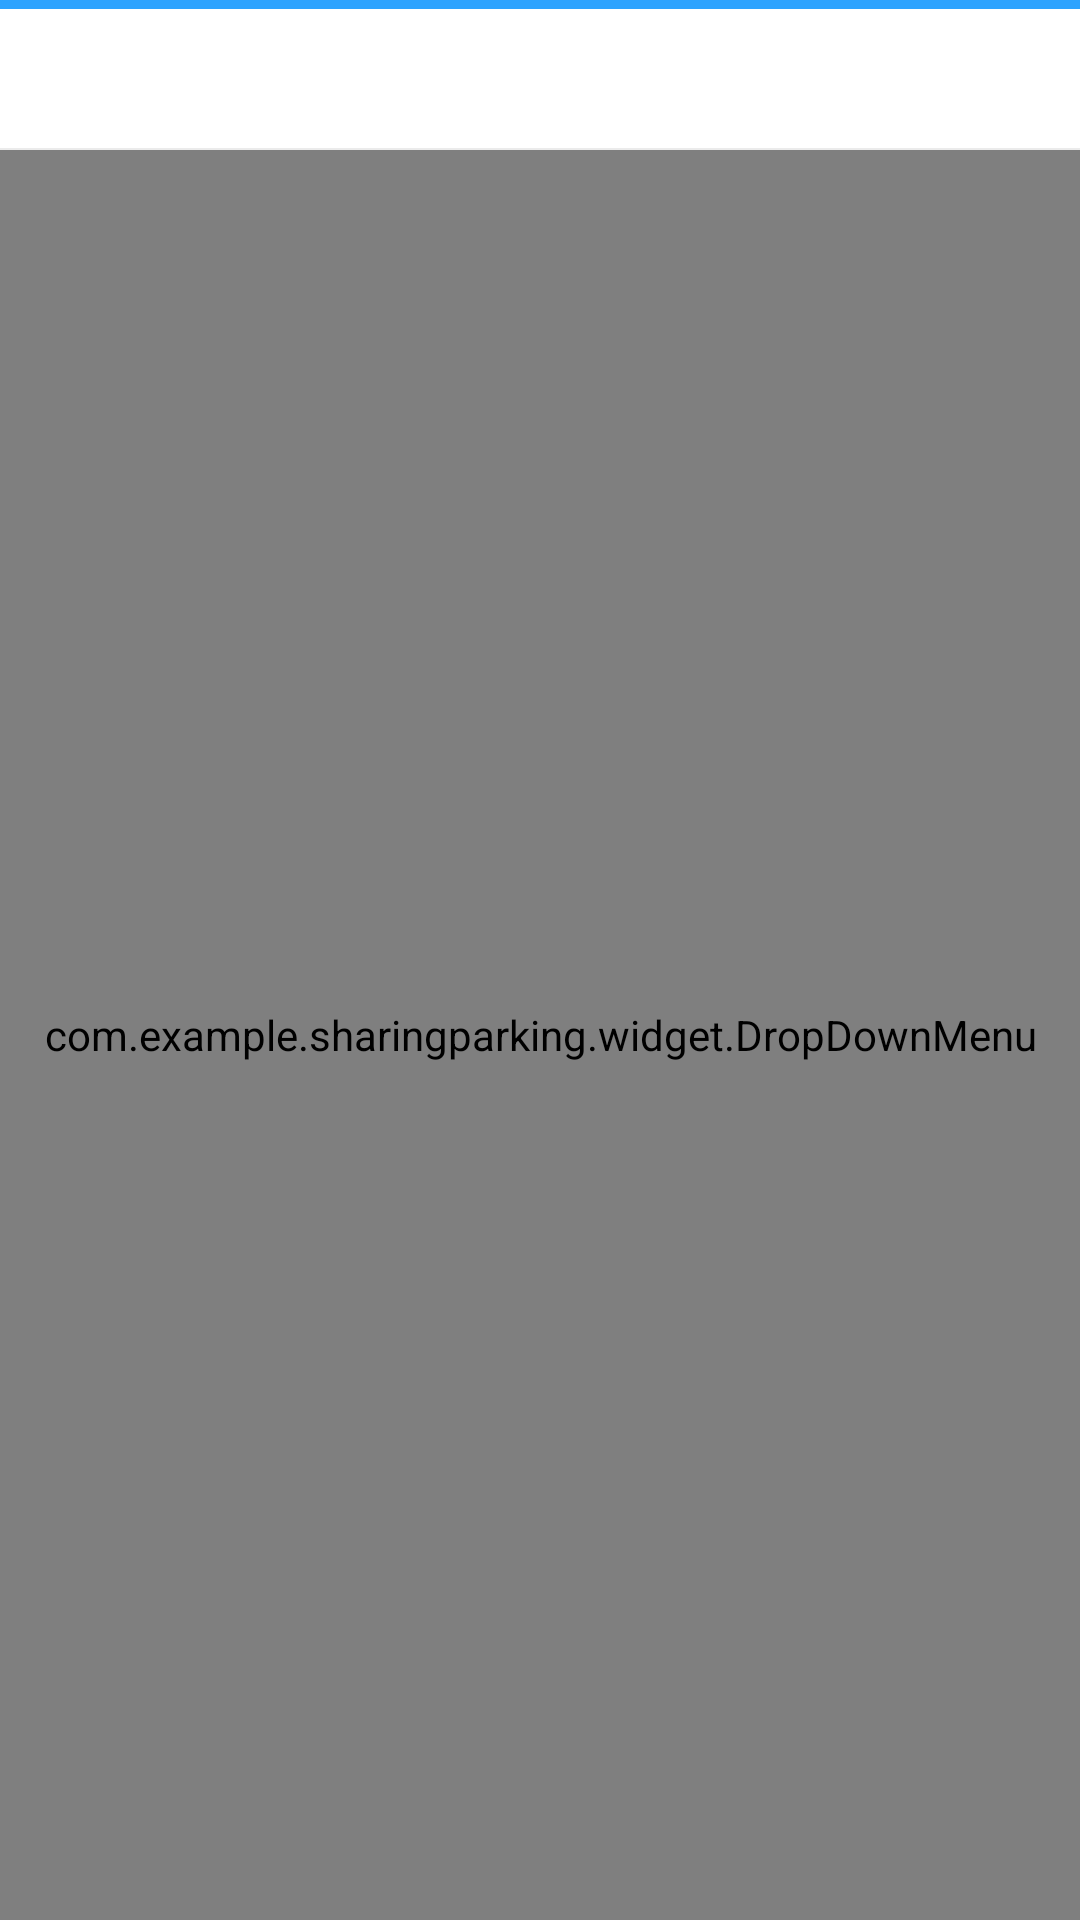

Here is an Android app screen rendered from its layout file. Give the layout XML and the strings, colors and styles it references.
<!-- AndroidManifest.xml: application theme AppTheme -->
<!-- res/layout/activity_main_published.xml -->
<?xml version="1.0" encoding="utf-8"?>
<LinearLayout xmlns:android="http://schemas.android.com/apk/res/android"
              xmlns:app="http://schemas.android.com/apk/res-auto"
              android:orientation="vertical"
              android:layout_width="match_parent"
              android:layout_height="match_parent">

    <include layout="@layout/title_common"></include>

    <com.example.sharingparking.widget.DropDownMenu
        android:id="@+id/dropDownMenu"
        xmlns:app="http://schemas.android.com/apk/res-auto"
        xmlns:android="http://schemas.android.com/apk/res/android"
        android:layout_width="match_parent"
        android:layout_height="match_parent"
        app:ddmenuTextSize="13sp"
        app:ddtextUnselectedColor="@color/drop_down_unselected"
        app:ddtextSelectedColor="@color/drop_down_selected"
        app:dddividerColor="@color/gray"
        app:ddunderlineColor="@color/gray"
        app:ddmenuMenuHeightPercent="0.5"
        app:ddmenuSelectedIcon="@mipmap/drop_down_selected_icon"
        app:ddmaskColor="@color/mask_color"
        app:ddmenuBackgroundColor="@color/white"
        app:ddmenuUnselectedIcon="@mipmap/drop_down_unselected_icon"
        />

</LinearLayout>
<!-- res/layout/title_common.xml (included above) -->
<?xml version="1.0" encoding="utf-8"?>
<LinearLayout xmlns:android="http://schemas.android.com/apk/res/android"
              android:background="@android:color/white"
              android:orientation="vertical"
              android:layout_width="match_parent"
              android:layout_height="50dp">

    <LinearLayout
        android:orientation="vertical"
        android:layout_width="fill_parent"
        android:layout_height="wrap_content"
        android:id="@+id/layout_top">

        <ImageView
            android:layout_width="match_parent"
            android:layout_height="3dp"
            android:background="#2ea3fe"/>

        <FrameLayout
            android:layout_width="fill_parent"
            android:layout_height="wrap_content">

            <Button
                android:layout_width="28dp"
                android:layout_height="28dp"
                android:background="@drawable/ic_action_previous_item"
                android:id="@+id/title_bar_left_menu"
                android:layout_gravity="left|center_vertical"
                android:layout_marginLeft="10dp"/>

            <TextView
                android:id="@+id/txt_title_common"
                android:layout_width="wrap_content"
                android:layout_height="wrap_content"
                android:padding="7dp"
                android:textSize="24sp"
                android:textColor="#999999"
                android:layout_gravity="center"/>

        </FrameLayout>

        <ImageView
            android:layout_width="match_parent"
            android:layout_height="5dp"
            android:background="#ebebeb"/>

    </LinearLayout>


</LinearLayout>
<!-- resources referenced by this layout -->
<resources>
  <color name="drop_down_selected">#7B1FA2</color>
  <color name="drop_down_unselected">#111111</color>
  <color name="gray">#808080</color>
  <color name="mask_color">#88888888</color>
  <color name="white">#FFFFFF</color>
  <style name="AppTheme" parent="Theme.AppCompat.Light.NoActionBar">
          
          <item name="colorPrimary">@color/colorPrimary</item>
          <item name="colorPrimaryDark">@color/colorPrimaryDark</item>
          <item name="colorAccent">@color/colorAccent</item>
          <item name="android:windowContentTransitions">true</item>
      </style>
  <color name="colorPrimary">#3F51B5</color>
  <color name="colorPrimaryDark">#303F9F</color>
  <color name="colorAccent">#FF4081</color>
</resources>
